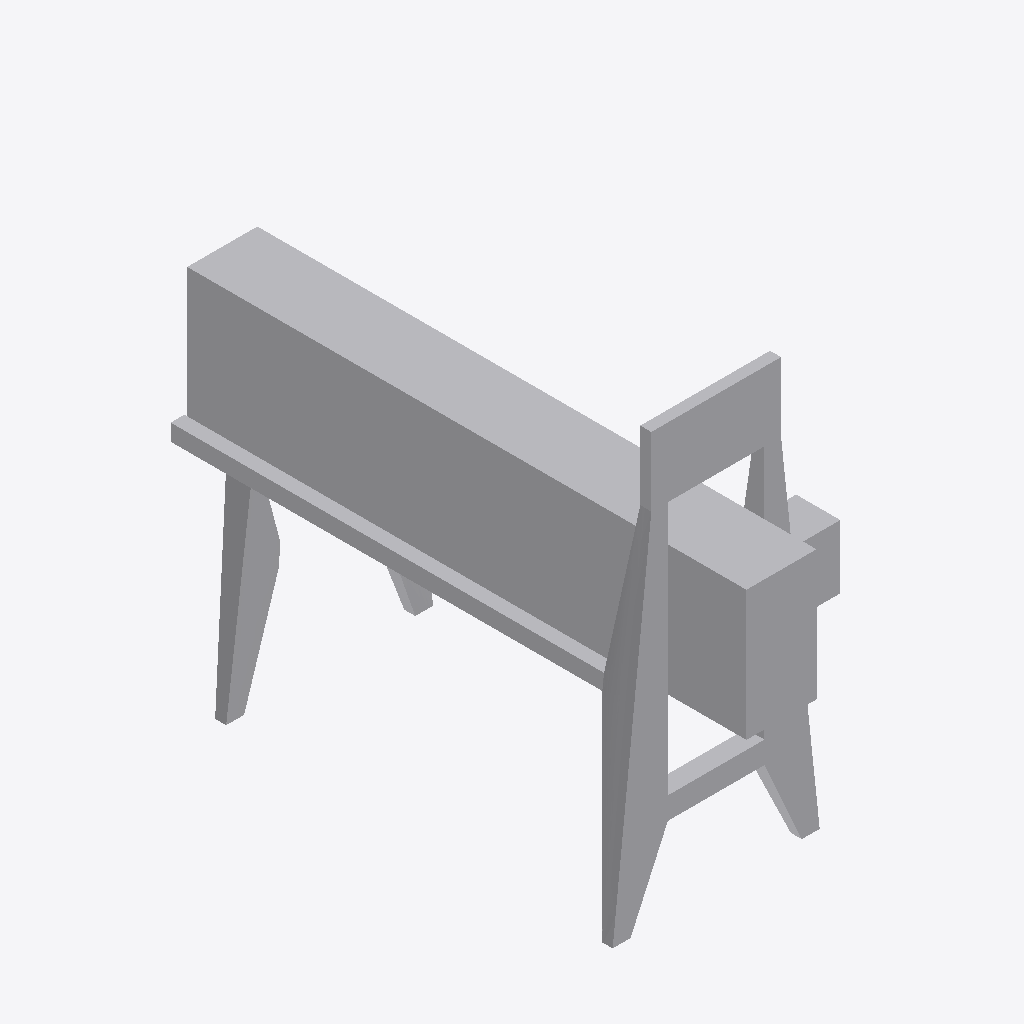
Isometric view of an IFC building model (IFC-SPF (STEP), schema IFC2X3, length unit metre), seen from the south-west, elements coloured by IFC class: 1 other element (light grey).
Extent 8.2 m × 20.3 m × 15.5 m (x, y, z). Elements (1): 1 IfcBuildingElementPart.

HEADER;
FILE_DESCRIPTION(('IFC 2x3 Building Model'),'2;1');
FILE_NAME('','2023-02-23T10:30:19',(''),(''),'','ASIFC - 3.3.0.1287','');
FILE_SCHEMA(('IFC2X3'));
ENDSEC;
DATA;
#7=IFCPROJECT('3JERoZTj16HAbr2m_VbYU5',#6,'PortDeBarcelona','',$,$,$,(#14),#8);
#20=IFCSITE('1T4cVoeTj4cQmZ9FR6GHV_',#6,'PortDeBarcelona',$,$,#21,$,$,.ELEMENT.,(40,1,1,200000),(-105,-16,-58,-800000),0.0,'',$);
#4832=IFCBUILDINGELEMENTPART('06995YwVjBYx6LDH$u_mNX',#6,'APBCN-POR-EQP-Finger_Tipo 4_LOD1','',$,#4833,#4838,$);
ENDSEC;
